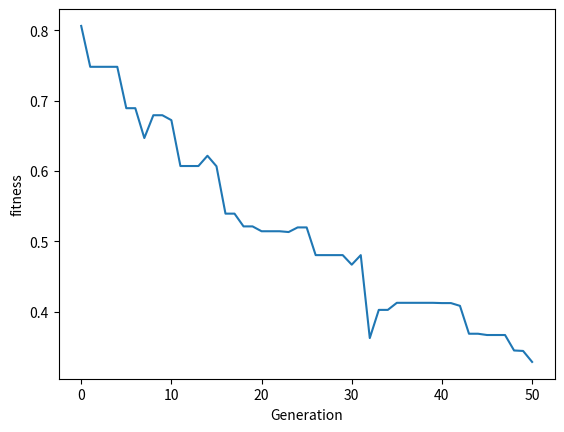

Reproduce this figure in Python.
import numpy as np, random, operator, pandas as pd, matplotlib.pyplot as plt

class City:
    def __init__(self, x, y):
        self.x = x
        self.y = y
    
    def distance(self, city):
        xDis = abs(self.x - city.x)
        yDis = abs(self.y - city.y)
        distance = np.sqrt((xDis ** 2) + (yDis ** 2))
        return (distance/2000) - 0.01
    
    def __repr__(self):
        return "(" + str(self.x) + "," + str(self.y) + ")"

class Fitness:
    def __init__(self, route):
        self.route = route
        self.distance = 0
        self.fitness= 0.0
    
    def routeDistance(self):
        if self.distance ==0:
            pathDistance = 0
            for i in range(0, len(self.route)):
                fromCity = self.route[i]
                toCity = None
                if i + 1 < len(self.route):
                    toCity = self.route[i + 1]
                else:
                    toCity = self.route[0]
                pathDistance += fromCity.distance(toCity)
            self.distance = pathDistance
        return self.distance
    
    def routeFitness(self):
        if self.fitness == 0:
            self.fitness = 1 / float(self.routeDistance())
        return self.fitness

def createRoute(cityList):
    route = random.sample(cityList, len(cityList))
    return route

def initialPopulation(popSize, cityList):
    population = []

    for i in range(0, popSize):
        population.append(createRoute(cityList))
    return population

def rankRoutes(population):
    fitnessResults = {}
    for i in range(0,len(population)):
        fitnessResults[i] = Fitness(population[i]).routeFitness()
    return sorted(fitnessResults.items(), key = operator.itemgetter(1), reverse = True)

def selection(popRanked, eliteSize):
    selectionResults = []
    df = pd.DataFrame(np.array(popRanked), columns=["Index","Fitness"])
    df['cum_sum'] = df.Fitness.cumsum()
    df['cum_perc'] = 100*df.cum_sum/df.Fitness.sum()
    
    for i in range(0, eliteSize):
        selectionResults.append(popRanked[i][0])
    for i in range(0, len(popRanked) - eliteSize):
        pick = 100*random.random()
        for i in range(0, len(popRanked)):
            if pick <= df.iat[i,3]:
                selectionResults.append(popRanked[i][0])
                break
    return selectionResults

def matingPool(population, selectionResults):
    matingpool = []
    for i in range(0, len(selectionResults)):
        index = selectionResults[i]
        matingpool.append(population[index])
    return matingpool

def breed(parent1, parent2):
    child = []
    childP1 = []
    childP2 = []
    
    geneA = int(random.random() * len(parent1))
    geneB = int(random.random() * len(parent1))
    
    startGene = min(geneA, geneB)
    endGene = max(geneA, geneB)

    for i in range(startGene, endGene):
        childP1.append(parent1[i])
        
    childP2 = [item for item in parent2 if item not in childP1]

    child = childP1 + childP2
    return child

def breedPopulation(matingpool, eliteSize):
    children = []
    length = len(matingpool) - eliteSize
    pool = random.sample(matingpool, len(matingpool))

    for i in range(0,eliteSize):
        children.append(matingpool[i])
    
    for i in range(0, length):
        child = breed(pool[i], pool[len(matingpool)-i-1])
        children.append(child)
    return children

def mutate(individual, mutationRate):
    for swapped in range(len(individual)):
        if(random.random() < mutationRate):
            swapWith = int(random.random() * len(individual))
            
            city1 = individual[swapped]
            city2 = individual[swapWith]
            
            individual[swapped] = city2
            individual[swapWith] = city1
    return individual

def mutatePopulation(population, mutationRate):
    mutatedPop = []
    
    for ind in range(0, len(population)):
        mutatedInd = mutate(population[ind], mutationRate)
        mutatedPop.append(mutatedInd)
    return mutatedPop

def nextGeneration(currentGen, eliteSize, mutationRate):
    popRanked = rankRoutes(currentGen)
    selectionResults = selection(popRanked, eliteSize)
    matingpool = matingPool(currentGen, selectionResults)
    children = breedPopulation(matingpool, eliteSize)
    nextGeneration = mutatePopulation(children, mutationRate)
    return nextGeneration

def geneticAlgorithm(population, popSize, eliteSize, mutationRate, generations):
    pop = initialPopulation(popSize, population)
    print("Initial distance: " + str(1 / rankRoutes(pop)[0][1]))
    
    for i in range(0, generations):
        pop = nextGeneration(pop, eliteSize, mutationRate)
    
    print("Final distance: " + str(1 / rankRoutes(pop)[0][1]))
    bestRouteIndex = rankRoutes(pop)[0][0]
    bestRoute = pop[bestRouteIndex]
    return bestRoute

cityList = []

for i in range(0,25):
    cityList.append(City(x=int(random.random() * 200), y=int(random.random() * 200)))

def geneticAlgorithmPlot(population, popSize, eliteSize, mutationRate, generations):
    pop = initialPopulation(popSize, population)
    progress = []
    progress.append(1 / rankRoutes(pop)[0][1])
    
    for i in range(0, generations):
        pop = nextGeneration(pop, eliteSize, mutationRate)
        progress.append(1 / rankRoutes(pop)[0][1])
    
    plt.plot(progress)
    plt.ylabel('fitness')
    plt.xlabel('Generation')
    plt.show()

geneticAlgorithmPlot(population=cityList, popSize=100, eliteSize=20, mutationRate=0.01, generations=50)